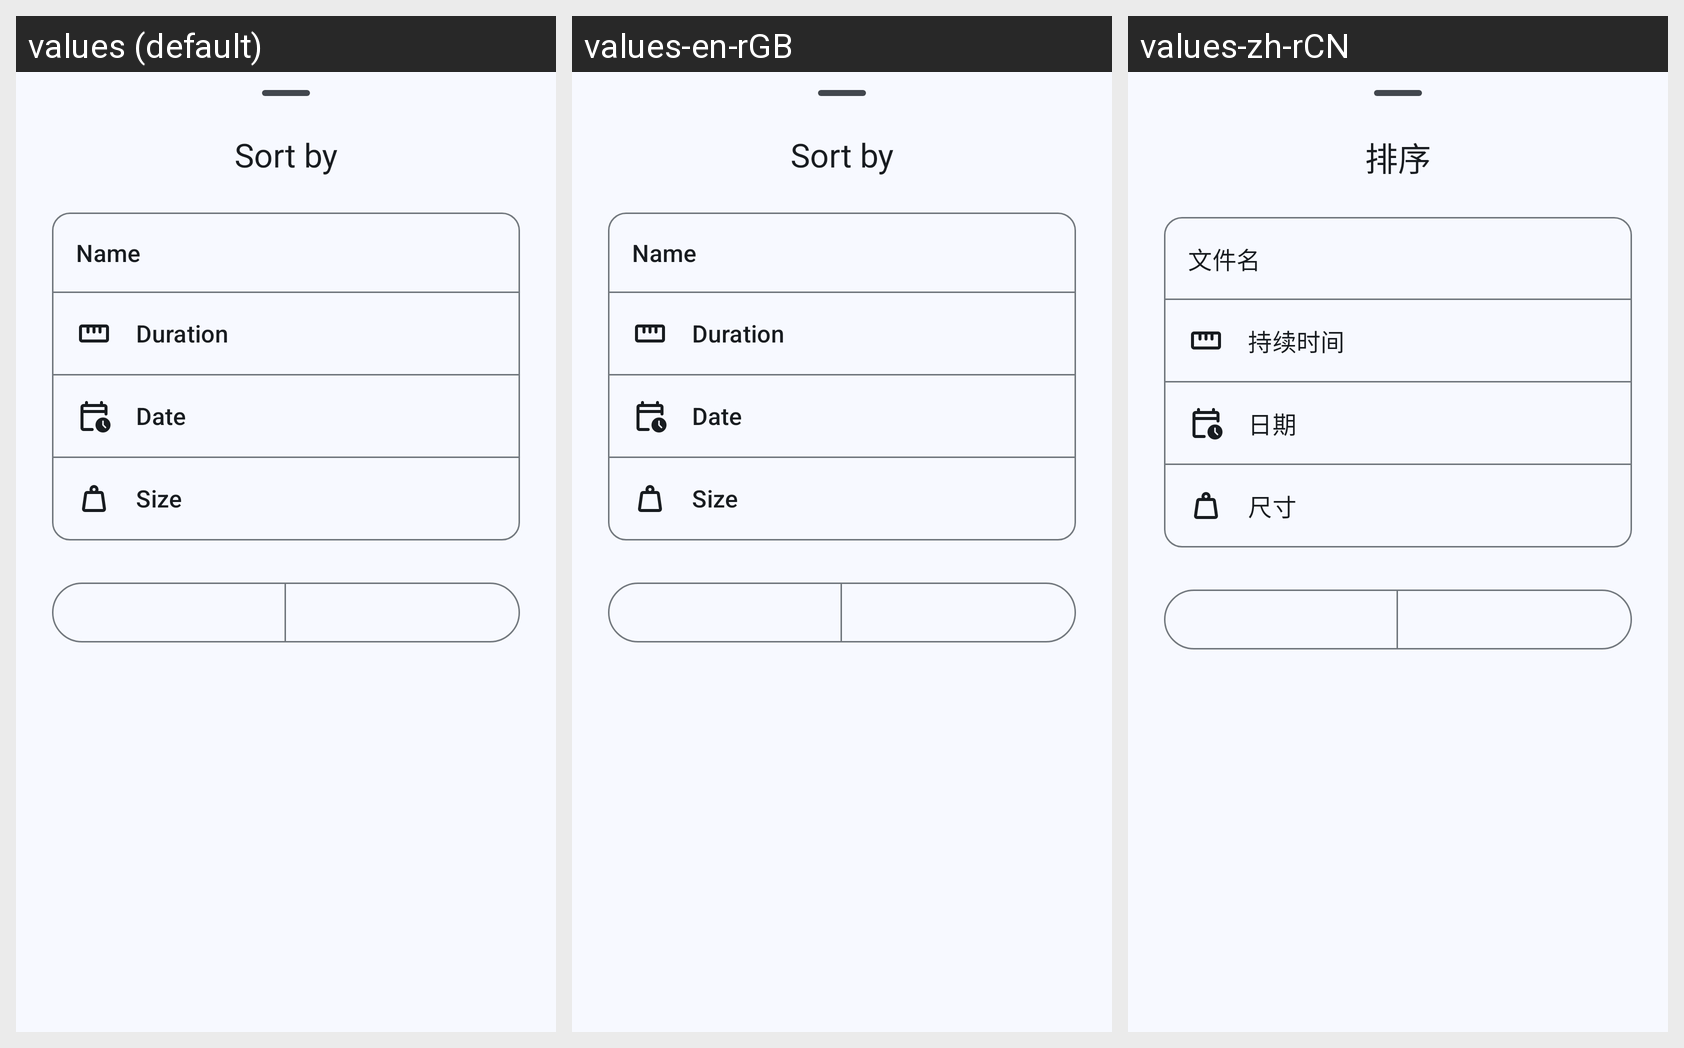

Translations of the strings shown on this Android screen, per locale in the grid:
Android screen res/layout/bottom_sheet_sorting_video.xml rendered under 3 locales, left to right: values (default), values-en-rGB, values-zh-rCN. Device: Nexus 5 (rendered at 1080×1920; each locale shown at half size, 540×960, under a caption strip naming it); theme Theme.ProjectX.
Other locales in the repository, not shown: values-in, values-pt-rBR, values-ru.
Strings drawn on this screen, with the default value and each locale's value (text and hints the layout hard-codes, and strings that could not be matched under every locale, appear in the picture but are not listed):

menu_sort
  values: Sort by
  values-en-rGB: Sort by
  values-zh-rCN: 排序

sort_by_criteria_name
  values: Name
  values-en-rGB: Name
  values-zh-rCN: 文件名

sort_by_criteria_duration
  values: Duration
  values-en-rGB: Duration
  values-zh-rCN: 持续时间

sort_by_criteria_date
  values: Date
  values-en-rGB: Date
  values-zh-rCN: 日期

sort_by_criteria_size
  values: Size
  values-en-rGB: Size
  values-zh-rCN: 尺寸
